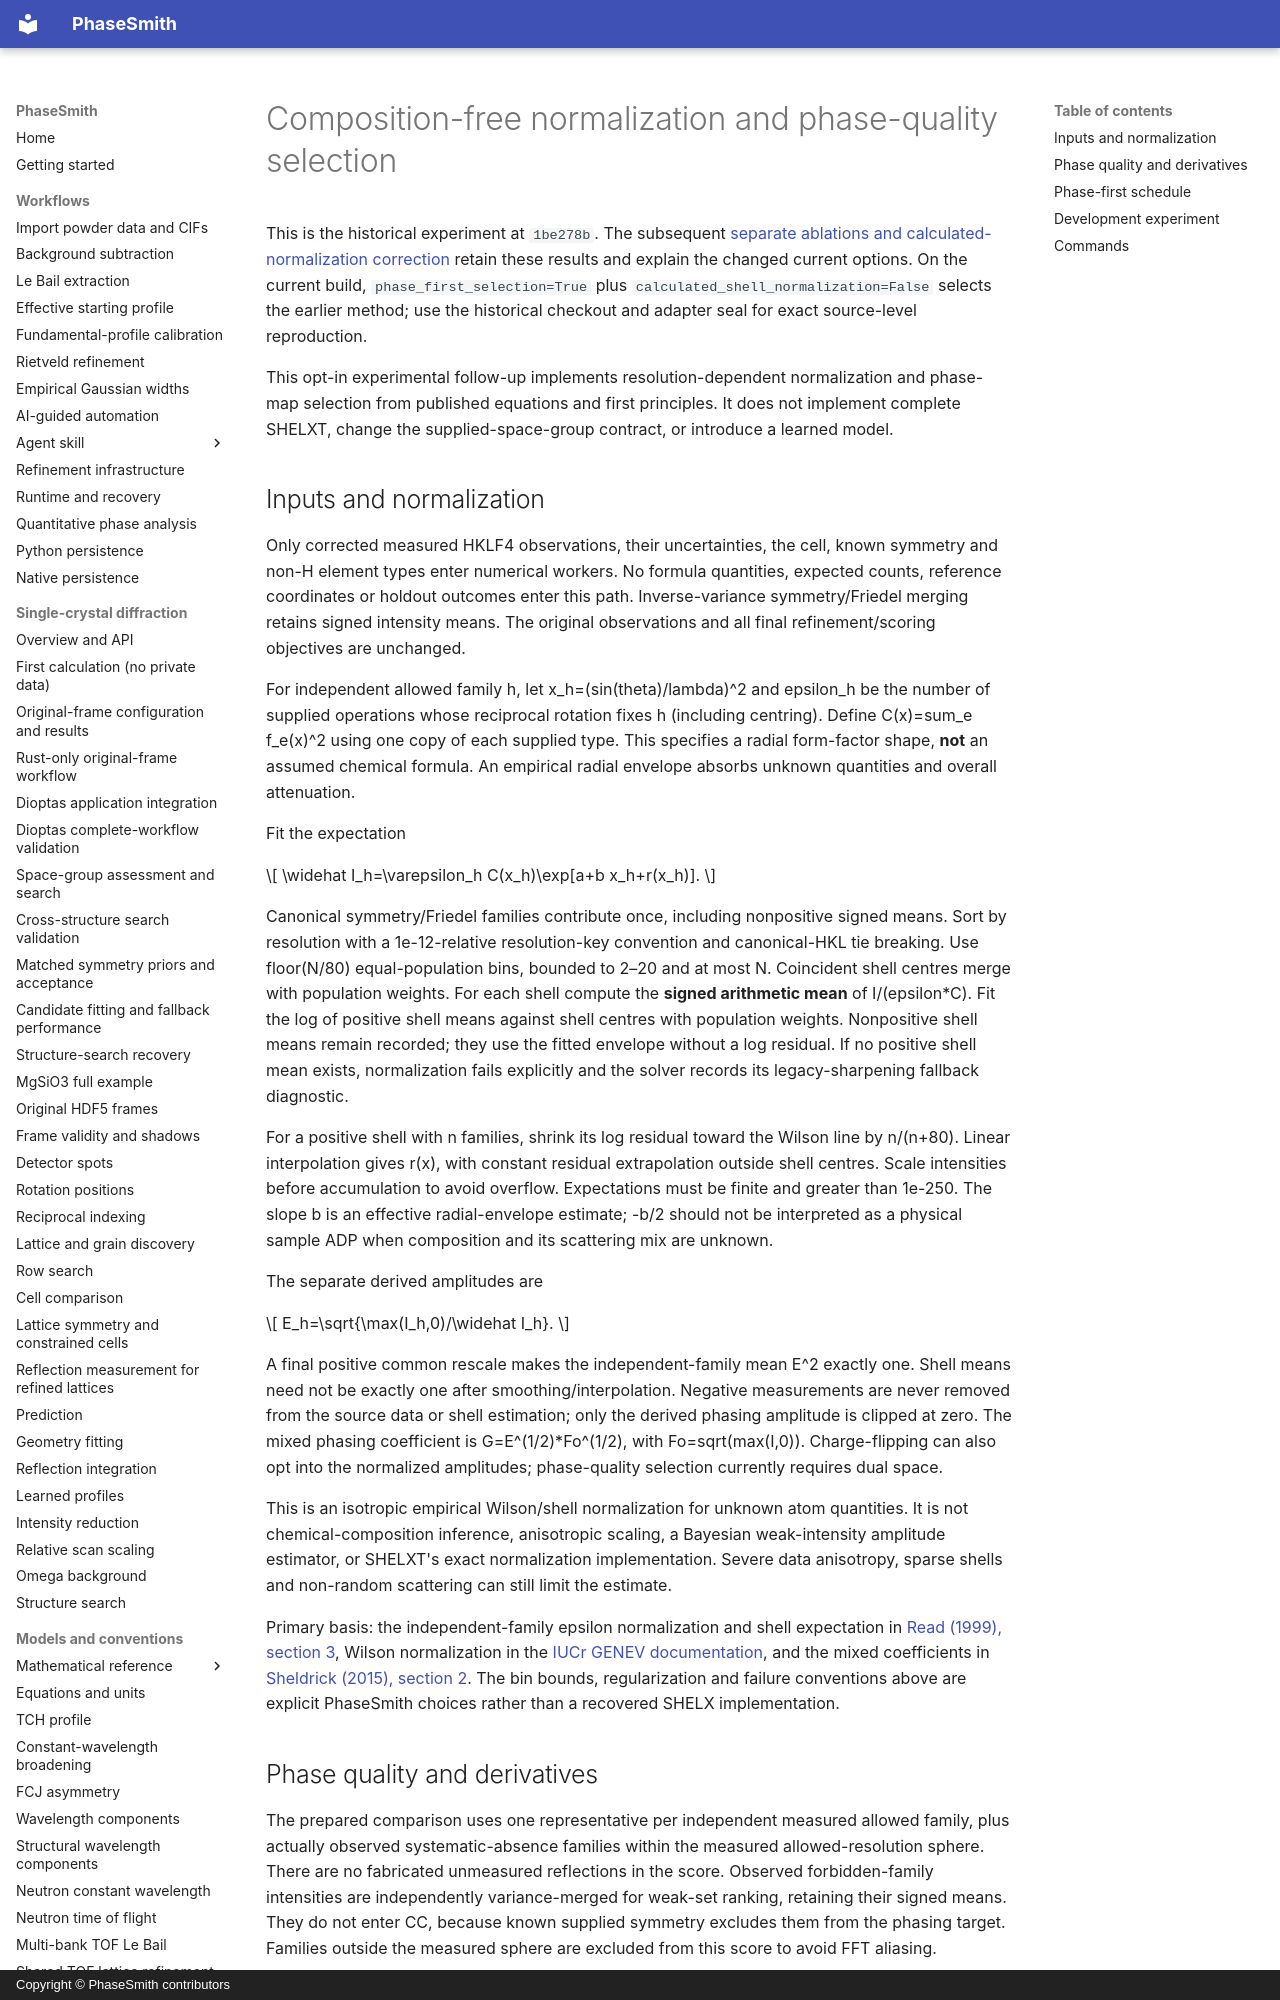

repository: CPrescher/PhaseSmith · page: solution-phase-quality/index.html · generator: mkdocs · copyright: Copyright © PhaseSmith contributors

# Composition-free normalization and phase-quality selection

This is the historical experiment at `1be278b`. The subsequent
[separate ablations and calculated-normalization correction](solution-phase-ablation.md)
retain these results and explain the changed current options. On the current
build, `phase_first_selection=True` plus
`calculated_shell_normalization=False` selects the earlier method; use the
historical checkout and adapter seal for exact source-level reproduction.

This opt-in experimental follow-up implements resolution-dependent normalization
and phase-map selection from published equations and first principles. It does
not implement complete SHELXT, change the
supplied-space-group contract, or introduce a learned model.

## Inputs and normalization

Only corrected measured HKLF4 observations, their uncertainties, the cell, known
symmetry and non-H element types enter numerical workers. No formula quantities,
expected counts, reference coordinates or holdout outcomes enter this path.
Inverse-variance symmetry/Friedel merging retains signed intensity means. The
original observations and all final refinement/scoring objectives are unchanged.

For independent allowed family h, let x_h=(sin(theta)/lambda)^2 and epsilon_h be
the number of supplied operations whose reciprocal rotation fixes h (including
centring). Define C(x)=sum_e f_e(x)^2 using one copy of each supplied type. This
specifies a radial form-factor shape, **not** an assumed chemical formula. An
empirical radial envelope absorbs unknown quantities and overall attenuation.

Fit the expectation

\[
 \widehat I_h=\varepsilon_h C(x_h)\exp[a+b x_h+r(x_h)].
\]

Canonical symmetry/Friedel families contribute once, including nonpositive signed
means. Sort by resolution with a 1e-12-relative resolution-key convention and
canonical-HKL tie breaking. Use floor(N/80) equal-population bins, bounded to
2–20 and at most N. Coincident shell centres merge with population weights.
For each shell compute the **signed arithmetic mean** of I/(epsilon*C). Fit the
log of positive shell means against shell centres with population weights.
Nonpositive shell means remain recorded; they use the fitted envelope without a
log residual. If no positive shell mean exists, normalization fails explicitly
and the solver records its legacy-sharpening fallback diagnostic.

For a positive shell with n families, shrink its log residual toward the Wilson
line by n/(n+80). Linear interpolation gives r(x), with constant residual
extrapolation outside shell centres. Scale intensities before accumulation to
avoid overflow. Expectations must be finite and greater than 1e-250. The slope
b is an effective radial-envelope estimate; -b/2 should not be interpreted as a
physical sample ADP when composition and its scattering mix are unknown.

The separate derived amplitudes are

\[
 E_h=\sqrt{\max(I_h,0)/\widehat I_h}.
\]

A final positive common rescale makes the independent-family mean E^2 exactly
one. Shell means need not be exactly one after smoothing/interpolation. Negative
measurements are never removed from the source data or shell estimation; only
the derived phasing amplitude is clipped at zero. The mixed phasing coefficient
is G=E^(1/2)*Fo^(1/2), with Fo=sqrt(max(I,0)). Charge-flipping can also opt into the
normalized amplitudes; phase-quality selection currently requires dual space.

This is an isotropic empirical Wilson/shell normalization for unknown atom
quantities. It is not chemical-composition inference, anisotropic scaling, a
Bayesian weak-intensity amplitude estimator, or SHELXT's exact normalization
implementation. Severe data anisotropy, sparse shells and non-random scattering
can still limit the estimate.

Primary basis: the independent-family epsilon normalization and shell expectation
in [Read (1999), section 3](https://journals.iucr.org/d/issues/1999/10/00/ba0032/),
Wilson normalization in the [IUCr GENEV documentation](https://www.iucr.org/__data/iucr/cif/software/xtal/xtal372htmlman/html/genev-desc.html),
and the mixed coefficients in [Sheldrick (2015), section 2](https://journals.iucr.org/a/issues/2015/01/00/sc5086/index.html).
The bin bounds, regularization and failure conventions above are explicit
PhaseSmith choices rather than a recovered SHELX implementation.
